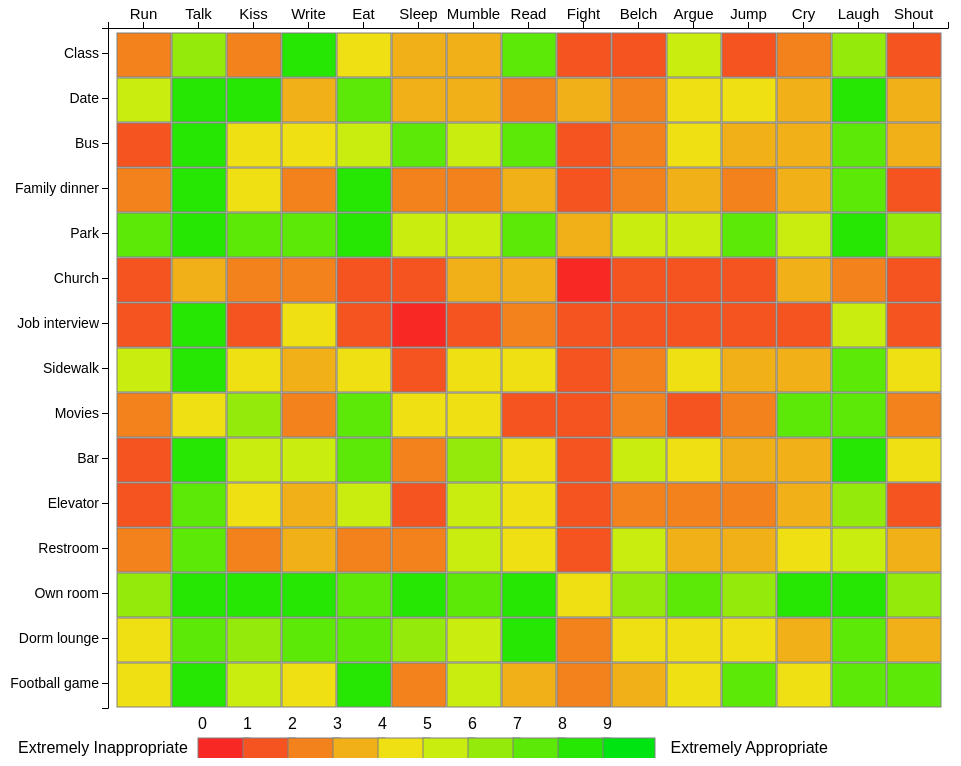
D3 v4 page, settled after 480 driven frames (8 s of simulated time); the page loaded 1 data file(s).



            //select svg in body and define variables
            var svg =  d3.select("svg"),
                margin = {top:10, right:20, bottom:30, left:100},
                width = +svg.attr("width") - margin.right - margin.left,
                height = +svg.attr("height") - margin.top - margin.bottom,
                cellSize = 45,
                //hexcodes for HSV gradient of colourScale
                colours = ["#F82825","#F55420","#F3821C","#F1B018","#EFE013","#C9ED0F","#94EB0B","#5DE907","#26E703","#00E511"];
            
            //append group tag for translating svg elements
            var g = svg.append("g")
                .attr("transform", "translate("+ margin.left +","+ margin.right +")");

            //define colour scale for heatmap gradient
            var colourScale = d3.scaleQuantile()
                .domain([0,10])
                .range(colours);

            //load csv data file and generate elements to bind for visual
            d3.csv("data.csv", function(csvFile){
                //load data rows from csv file as JS objects
                var data = csvFile.map(function(d){
                    var dataItem = {};
                    dataItem.behaviour = d.behaviour;
                    dataItem.situation = d.situation;
                    dataItem.value = d.value;
                    
                    return dataItem;
                })

                //define x,y element range for axis scaling
                var xScale = d3.scaleBand().rangeRound([0,width]).padding(0.05),
                    yScale = d3.scaleBand().rangeRound([0, height-30]).padding(0.1);
            
                //load in object elements as domains for axis scaling
                xScale.domain(data.map(function(d){return d.behaviour;}));
                yScale.domain(data.map(function(d){return d.situation;}));

                //append axes to g element
                g.append("g").call(d3.axisTop(xScale)).attr("font-size", 15);
                g.append("g").call(d3.axisLeft(yScale)).attr("font-size", 14);

                //draw heatmap cells as rectangles, with color scaling on value
                var cell = g.selectAll(".cell")
                    .data(data)
                    .enter()
                        .append("rect")
                        .attr("class", "cell")
                        .attr("width", xScale.bandwidth()+2)
                        .attr("height", cellSize-1)
                        .attr("x", function(d){return xScale(d.behaviour);})
                        .attr("y", function(d){return yScale(d.situation);})
                        .attr("fill", function(d){return colourScale(d.value);})
                        .on("mouseover", function(d){
                            //define x,y coordinates for tooltip to be relative to current cell
                            var xPosition = parseFloat(d3.select(this).attr("x")) + xScale.bandwidth()/2;
					        var yPosition = parseFloat(d3.select(this).attr("y")) + cellSize + 10;

                            //set coordinates and text for tooltip
                            d3.select("#tooltip")
                                .style("left", xPosition + "px")
                                .style("top", yPosition + "px")
                                .select("#value")
                                .text(d.value);

                            //show tooltip on mouse over event for cell
                            d3.select("#tooltip").classed("hidden", false)
                        })
                        .on("mouseout", function(){
                            //hide tooltip on mouse out event for cell
                            d3.select("#tooltip").classed("hidden", true);
                        });

                //draw colour gradient legend
                g.selectAll(".legend")
                    .data([0].concat(colourScale.quantiles()), function(d){return d;})
                    .enter()
                        .append("rect")
                        .attr("width", xScale.bandwidth())
                        .attr("height", cellSize/2)
                        .attr("x", function(d, i){return (cellSize* i) + (2*cellSize);})
                        .attr("y", height)
                        .attr("fill", function(d, i){return colours[i];})
                        .attr("stroke", "gray");
         
                //display range values over top of legend
                g.selectAll(".legendvalue")
                    .data([0].concat(colourScale.quantiles()), function(d){return d;})
                    .enter()
                        .append("text")
                        .attr("class", "legendvalue")
                        .attr("x", function(d, i){return (cellSize* i) + (2*cellSize);})
                        .attr("y", height - (cellSize/5))
                        .text(function(d){return Math.round(d);});

                //legend text (Inappropriate and Appropriate) on either end
                g.append("text")
                    .attr("class", "legendtext")
                    .attr("x", function(d, i){return (cellSize* i) - (2*cellSize);})
                    .attr("y", height+ 15)    
                    .text("Extremely Inappropriate");                

                g.append("text")
                    .attr("class", "legendtext")
                    .attr("x", function(d, i){return (cellSize* i) + (12.5*cellSize);})
                    .attr("y", height+ 15) 
                    .text("Extremely Appropriate"); 
            });

        

### data: data.csv
behaviour, situation, value
Run, Class, 2.52
Run, Date, 5
Run, Bus, 1.44
Run, Family dinner, 2.56
Run, Park, 7.94
Run, Church, 1.38
Run, Job interview, 1.94
Run, Sidewalk, 5.58
Run, Movies, 2.46
Run, Bar, 1.96
Run, Elevator, 1.63
Run, Restroom, 2.83
Run, Own room, 6.15
Run, Dorm lounge, 4.4
Run, Football game, 4.12
Talk, Class, 6.21
Talk, Date, 8.56
Talk, Bus, 8.08
Talk, Family dinner, 8.52
Talk, Park, 8.42
Talk, Church, 3.29
Talk, Job interview, 8.46
Talk, Sidewalk, 8.19
Talk, Movies, 4.98
Talk, Bar, 8.25
Talk, Elevator, 7.4
Talk, Restroom, 7.25
Talk, Own room, 8.58
Talk, Dorm lounge, 7.88
Talk, Football game, 8.08
Kiss, Class, 2.1
Kiss, Date, 8.73
Kiss, Bus, 4.27
Kiss, Family dinner, 4.92
Kiss, Park, 7.71
Kiss, Church, 2.38
Kiss, Job interview, 1.08
Kiss, Sidewalk, 4.75
Kiss, Movies, 6.21
Kiss, Bar, 5.17
Kiss, Elevator, 4.79
Kiss, Restroom, 2.81
Kiss, Own room, 8.52
Kiss, Dorm lounge, 6.54
Kiss, Football game, 5.08
Write, Class, 8.17
Write, Date, 3.62
Write, Bus, 4.87
Write, Family dinner, 2.58
Write, Park, 7
Write, Church, 2.85
Write, Job interview, 4.85
Write, Sidewalk, 3.38
Write, Movies, 2.73
Write, Bar, 5.38
Write, Elevator, 3.04
Write, Restroom, 3.46
Write, Own room, 8.29
Write, Dorm lounge, 7.73
Write, Football game, 4.56
... 165 more rows